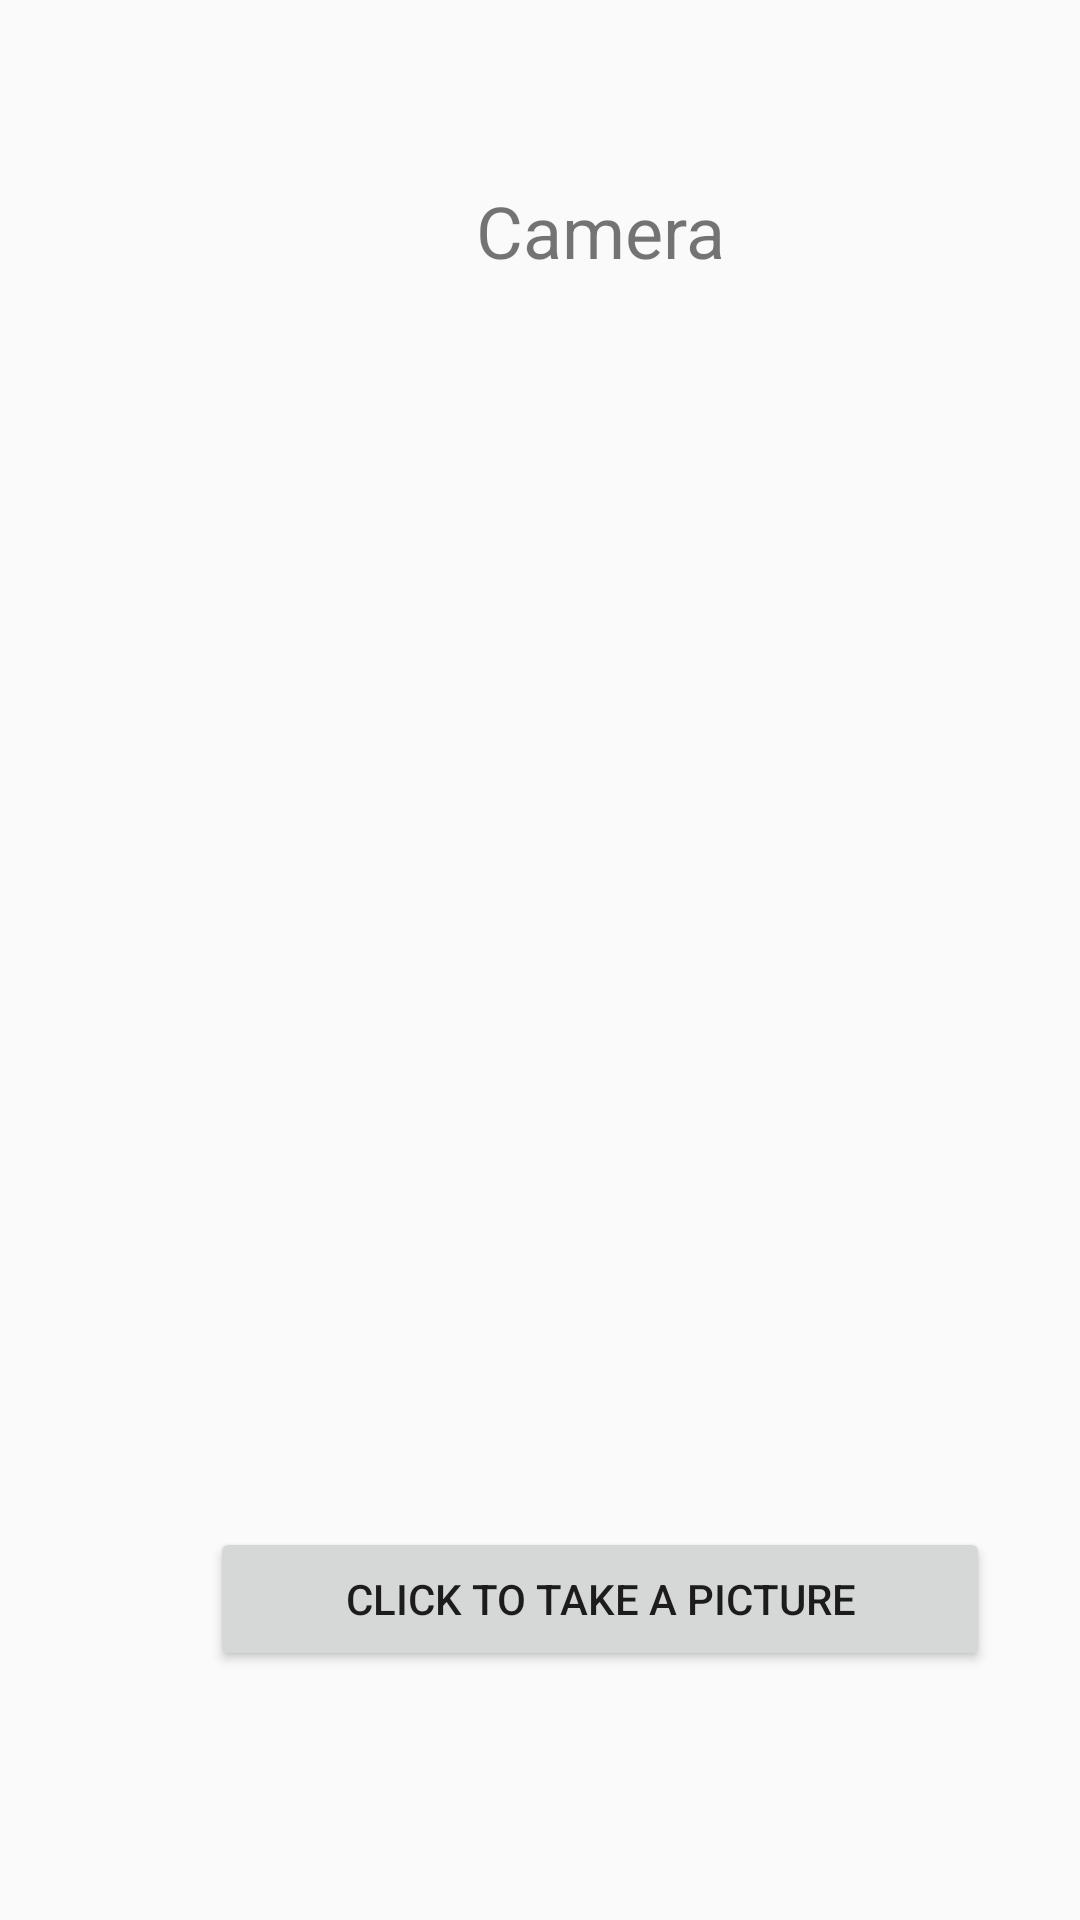

Here is an Android app screen rendered from its layout file. Give the layout XML and the strings, colors and styles it references.
<!-- AndroidManifest.xml: application theme Theme.AppCompat.DayNight.DarkActionBar -->
<!-- res/layout/activity_camera.xml -->
<?xml version="1.0" encoding="utf-8"?>
<androidx.constraintlayout.widget.ConstraintLayout xmlns:android="http://schemas.android.com/apk/res/android"
    xmlns:app="http://schemas.android.com/apk/res-auto"
    xmlns:tools="http://schemas.android.com/tools"
    android:id="@+id/main"
    android:layout_width="match_parent"
    android:layout_height="match_parent"
    tools:context=".CameraActivity">

    <androidx.constraintlayout.widget.Guideline
        android:id="@+id/guideline1"
        android:layout_width="wrap_content"
        android:layout_height="wrap_content"
        android:orientation="vertical"
        app:layout_constraintGuide_begin="70dp" />

    <androidx.constraintlayout.widget.Guideline
        android:id="@+id/guideline2"
        android:layout_width="wrap_content"
        android:layout_height="wrap_content"
        android:orientation="vertical"
        app:layout_constraintGuide_begin="330dp" />

    <TextView
        android:layout_width="0dp"
        android:layout_height="wrap_content"
        android:gravity="center"
        android:text="Camera"
        android:textSize="24sp"
        app:layout_constraintBottom_toBottomOf="parent"
        app:layout_constraintEnd_toStartOf="@+id/guideline2"
        app:layout_constraintStart_toStartOf="@+id/guideline1"
        app:layout_constraintTop_toTopOf="parent"
        app:layout_constraintVertical_bias="0.100000024" />

    <androidx.constraintlayout.widget.Guideline
        android:id="@+id/guideline3"
        android:layout_width="wrap_content"
        android:layout_height="wrap_content"
        android:orientation="horizontal"
        app:layout_constraintGuide_begin="175dp" />

    <androidx.constraintlayout.widget.Guideline
        android:id="@+id/guideline4"
        android:layout_width="wrap_content"
        android:layout_height="wrap_content"
        android:orientation="horizontal"
        app:layout_constraintGuide_begin="448dp" />

    <Button
        android:layout_width="0dp"
        android:layout_height="wrap_content"
        android:onClick="uploadImageGallery"
        android:text="Click to take a picture"
        app:layout_constraintBottom_toBottomOf="parent"
        app:layout_constraintEnd_toStartOf="@+id/guideline2"
        app:layout_constraintStart_toStartOf="@+id/guideline1"
        app:layout_constraintTop_toTopOf="parent"
        app:layout_constraintVertical_bias="0.86" />

    <ImageView
        android:id="@+id/iV"
        android:layout_width="0dp"
        android:layout_height="0dp"
        app:layout_constraintBottom_toTopOf="@+id/guideline4"
        app:layout_constraintEnd_toStartOf="@+id/guideline2"
        app:layout_constraintStart_toStartOf="@+id/guideline1"
        app:layout_constraintTop_toTopOf="@+id/guideline3"
        />

</androidx.constraintlayout.widget.ConstraintLayout>
<!-- resources referenced by this layout -->
<resources>

</resources>
